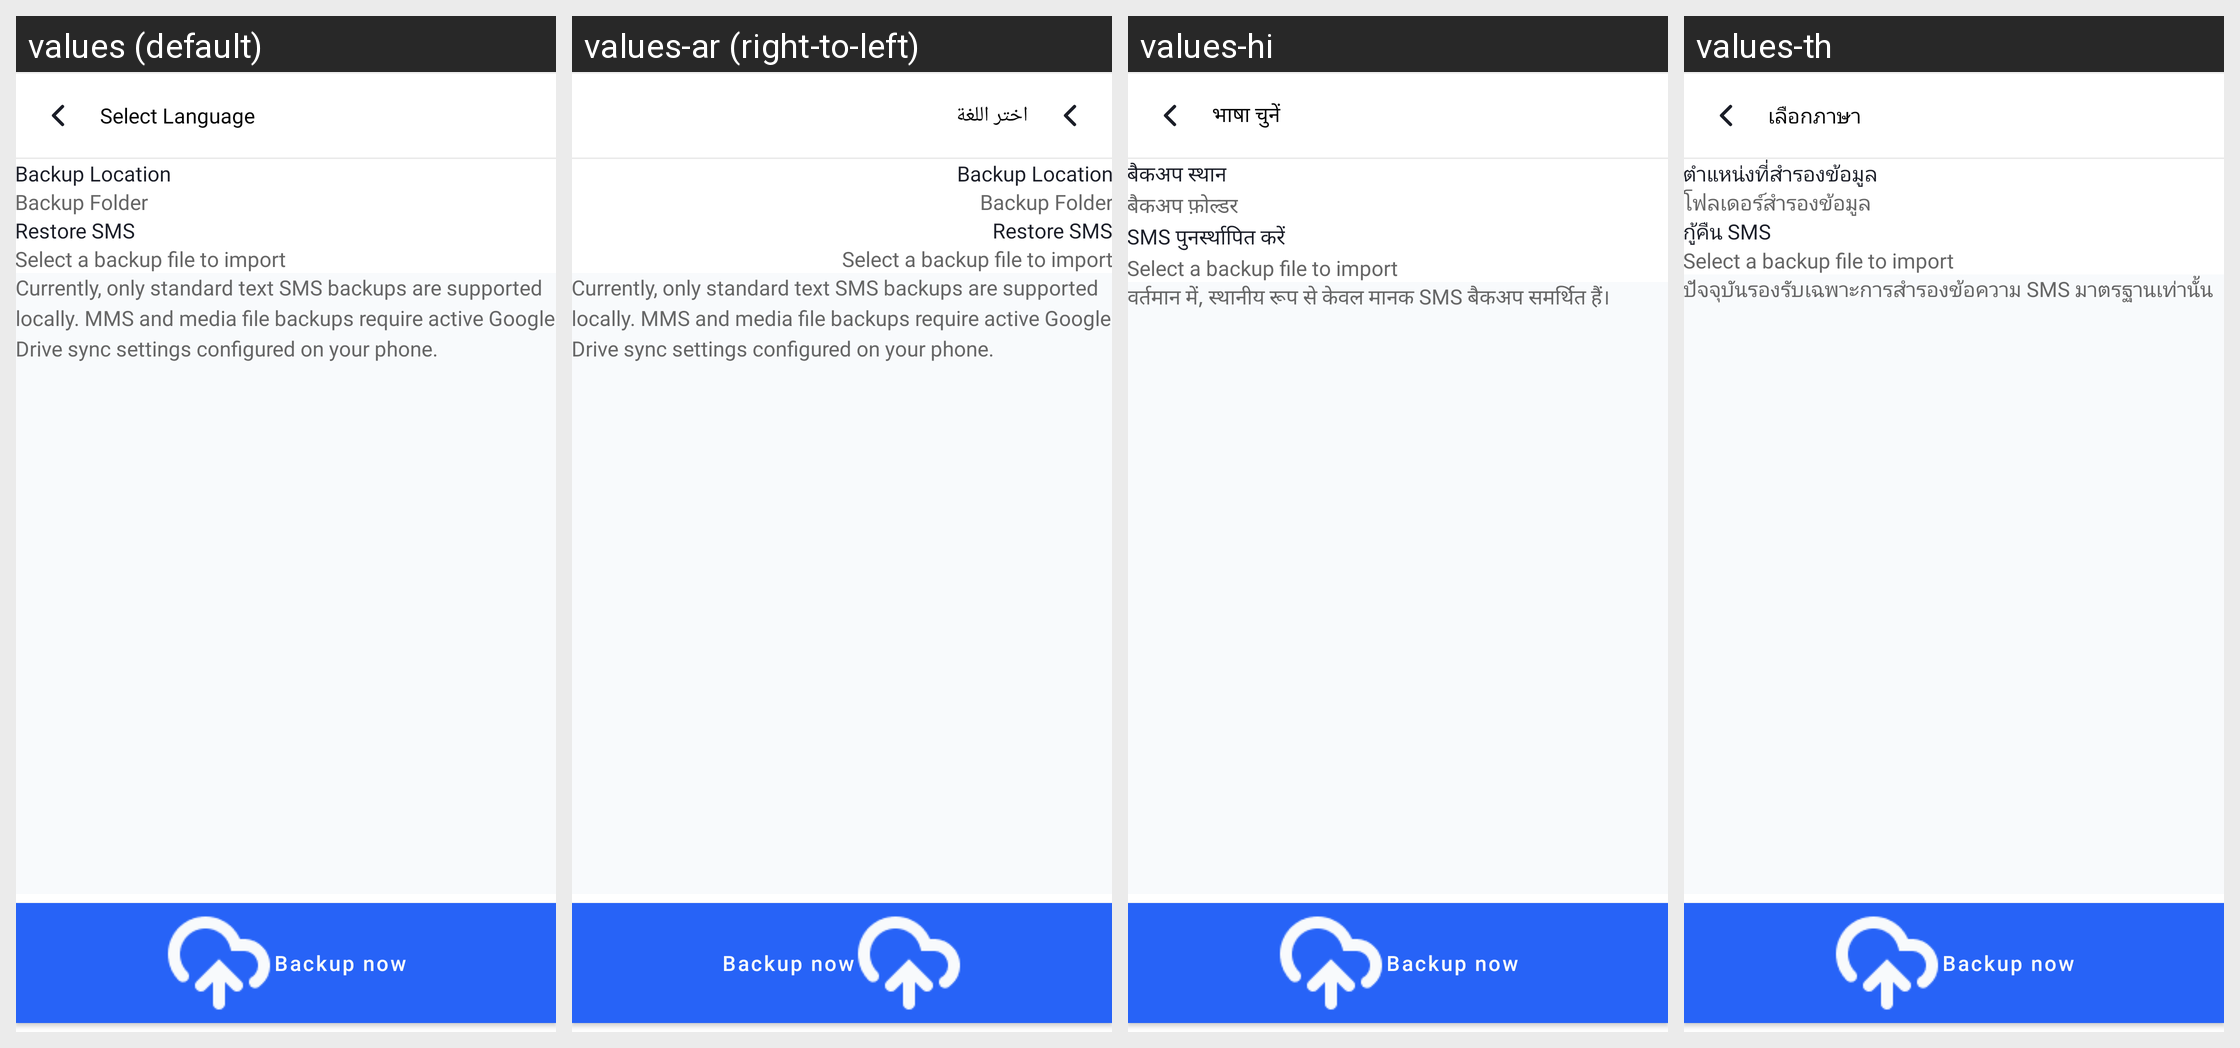

This grid shows one Android layout under several languages. Give, for every string resource on the screen, its name, the default text and each shown locale's text.
Android screen res/layout/activity_backup_restore.xml rendered under 4 locales, left to right: values (default), values-ar (right-to-left), values-hi, values-th. Device: Nexus 5 (rendered at 1080×1920; each locale shown at half size, 540×960, under a caption strip naming it); theme Theme.MessageApp.
Other locales in the repository, not shown: values-de, values-es, values-fil, values-fr, values-in, values-ja, values-ko, values-ms, values-nl, values-pa, values-pt, values-ru, values-tr, values-vi, values-zh.
Strings drawn on this screen, with the default value and each locale's value (text and hints the layout hard-codes, and strings that could not be matched under every locale, appear in the picture but are not listed):

extracted_backup_location
  values: Backup Location
  values-ar: Backup Location  [not translated; the default value is used]
  values-hi: बैकअप स्थान
  values-th: ตำแหน่งที่สำรองข้อมูล

extracted_backup_folder
  values: Backup Folder
  values-ar: Backup Folder  [not translated; the default value is used]
  values-hi: बैकअप फ़ोल्डर
  values-th: โฟลเดอร์สำรองข้อมูล

extracted_restore_sms
  values: Restore SMS
  values-ar: Restore SMS  [not translated; the default value is used]
  values-hi: SMS पुनर्स्थापित करें
  values-th: กู้คืน SMS

extracted_select_a_backup_file_to_import
  values: Select a backup file to import
  values-ar: Select a backup file to import  [not translated; the default value is used]
  values-hi: Select a backup file to import  [not translated; the default value is used]
  values-th: Select a backup file to import  [not translated; the default value is used]

extracted_currently_only_standard_text_s
  values: Currently, only standard text SMS backups are supported locally. MMS and media file backups require active Google Drive sync settings configured on your phone.
  values-ar: Currently, only standard text SMS backups are supported locally. MMS and media file backups require active Google Drive sync settings configured on your phone.  [not translated; the default value is used]
  values-hi: वर्तमान में, स्थानीय रूप से केवल मानक SMS बैकअप समर्थित हैं।
  values-th: ปัจจุบันรองรับเฉพาะการสำรองข้อความ SMS มาตรฐานเท่านั้น

backup_now
  values: Backup now
  values-ar: Backup now  [not translated; the default value is used]
  values-hi: Backup now  [not translated; the default value is used]
  values-th: Backup now  [not translated; the default value is used]

select_language
  values: Select Language
  values-ar: اختر اللغة
  values-hi: भाषा चुनें
  values-th: เลือกภาษา
